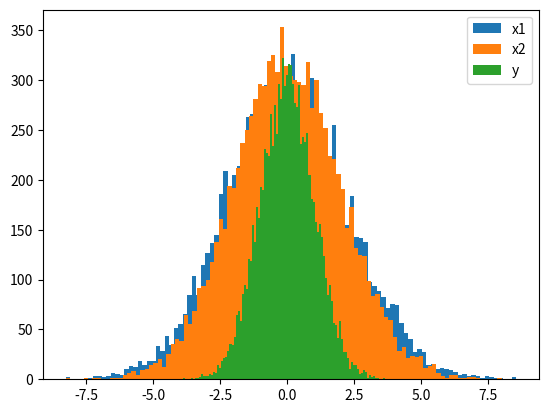

Recreate this plot in Python.
import numpy as np
import matplotlib.pyplot as plt

s1, s2 = 1, 2
n = 10000
x1 = np.random.normal(0, s1, n)
x2 = np.random.normal(0, s2, n)
y = x1 + x2



plt.hist(y, bins=100)
plt.hist(x2, bins=100)

plt.hist(x1, bins=100)
plt.legend(["x1", "x2","y"])
plt.show()